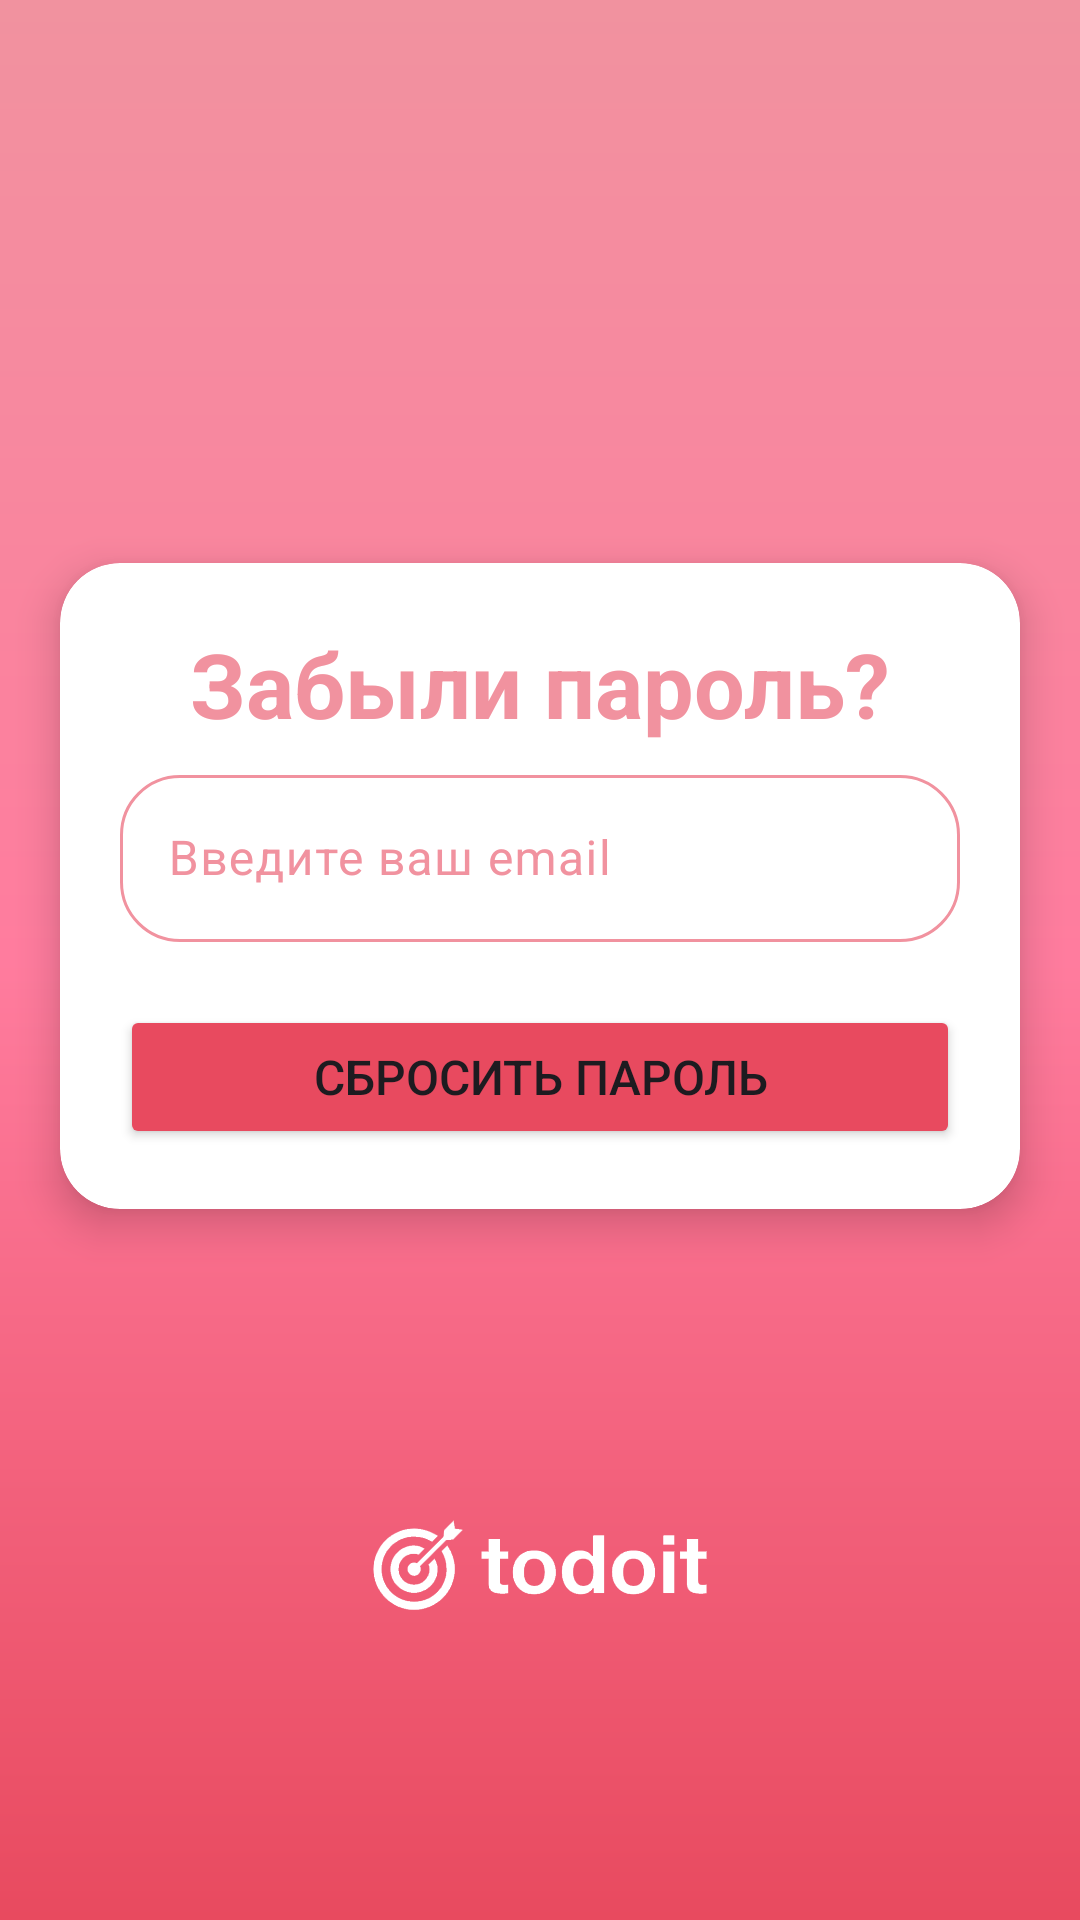

Android layout source for this screen:
<!-- AndroidManifest.xml: application theme Theme.ToDoListOnline -->
<!-- res/layout/activity_reset_password.xml -->
<?xml version="1.0" encoding="utf-8"?>
<androidx.constraintlayout.widget.ConstraintLayout xmlns:android="http://schemas.android.com/apk/res/android"
    xmlns:app="http://schemas.android.com/apk/res-auto"
    xmlns:tools="http://schemas.android.com/tools"
    android:id="@+id/main"
    android:layout_width="match_parent"
    android:layout_height="match_parent"
    android:background="@drawable/gradient"
    tools:context=".presentation.login.LoginActivity">

    <LinearLayout
        android:id="@+id/linearLayout"
        android:layout_width="match_parent"
        android:layout_height="wrap_content"
        android:layout_marginTop="-50dp"
        android:orientation="vertical"
        app:layout_constraintBottom_toBottomOf="parent"
        app:layout_constraintTop_toTopOf="parent">

        <androidx.cardview.widget.CardView
            android:id="@+id/cardView"
            android:layout_width="match_parent"
            android:layout_height="wrap_content"
            android:layout_marginStart="20dp"
            android:layout_marginTop="20dp"
            android:layout_marginEnd="20dp"
            android:layout_marginBottom="20dp"
            android:background="#FAEAEC"
            app:cardCornerRadius="20sp"
            app:cardElevation="8dp">

            <LinearLayout
                android:layout_width="match_parent"
                android:layout_height="wrap_content"
                android:orientation="vertical">

                <TextView
                    android:layout_width="match_parent"
                    android:layout_height="wrap_content"
                    android:paddingTop="20dp"
                    android:paddingBottom="5dp"
                    android:text="@string/forget_password"
                    android:textAlignment="center"
                    android:textColor="#F1929F"
                    android:textSize="30sp"
                    android:textStyle="bold" />


                <com.google.android.material.textfield.TextInputLayout
                    android:id="@+id/et_email_l"
                    style="@style/ThemeOverlay.Material3.AutoCompleteTextView.OutlinedBox"
                    android:layout_width="match_parent"
                    android:layout_height="70dp"
                    android:layout_marginStart="20sp"
                    android:layout_marginEnd="20sp"
                    android:layout_marginBottom="12dp"
                    android:hint="@string/input_your_email"
                    android:textColorHint="#F1929F"
                    app:boxCornerRadiusBottomEnd="20dp"
                    app:boxCornerRadiusBottomStart="20dp"
                    app:boxCornerRadiusTopEnd="20dp"
                    app:boxCornerRadiusTopStart="20dp"
                    app:boxStrokeColor="#E84A5F"
                    app:endIconMode="clear_text"
                    app:hintTextColor="#F1929F">

                    <com.google.android.material.textfield.TextInputEditText
                        android:id="@+id/et_email"
                        android:layout_width="match_parent"
                        android:scrollHorizontally="true"
                        android:singleLine="true"
                        android:maxLines="1"
                        android:layout_height="wrap_content" />

                </com.google.android.material.textfield.TextInputLayout>


                <Button
                    android:id="@+id/button_reset_password"
                    android:layout_width="match_parent"
                    android:layout_height="wrap_content"
                    android:layout_marginStart="20dp"
                    android:layout_marginEnd="20dp"
                    android:layout_marginBottom="20dp"
                    android:backgroundTint="#E84A5F"
                    android:text="@string/reset_password"
                    android:textSize="16sp" />

            </LinearLayout>

        </androidx.cardview.widget.CardView>
    </LinearLayout>


    <ImageView
        android:id="@+id/imageView"
        android:layout_width="0dp"
        android:layout_height="30dp"
        android:layout_marginBottom="20dp"
        android:paddingStart="100dp"
        android:paddingEnd="100dp"
        android:src="@drawable/logo"
        app:layout_constraintBottom_toBottomOf="parent"
        app:layout_constraintEnd_toEndOf="parent"
        app:layout_constraintStart_toStartOf="parent"
        app:layout_constraintTop_toBottomOf="@+id/linearLayout"
        app:tint="@color/white" />

    <com.google.android.material.progressindicator.CircularProgressIndicator
        android:layout_width="wrap_content"
        android:id="@+id/progress_bar"
        android:layout_height="wrap_content"
        android:visibility="gone"
        app:layout_constraintBottom_toBottomOf="parent"
        android:indeterminate="true"
        app:layout_constraintEnd_toEndOf="parent"
        app:layout_constraintStart_toStartOf="parent"
        app:layout_constraintTop_toTopOf="parent" />

    <View
        android:id="@+id/black_background"
        android:visibility="gone"
        android:clickable="true"
        android:focusable="true"
        android:layout_width="match_parent"
        android:layout_height="match_parent"/>

</androidx.constraintlayout.widget.ConstraintLayout>
<!-- resources referenced by this layout -->
<resources>
  <color name="white">#FFFFFFFF</color>
  <!-- drawable gradient (drawable) -->
  <shape xmlns:android="http://schemas.android.com/apk/res/android"
      android:shape="rectangle">
  
      <gradient
          android:startColor="#E84A5F"
          android:endColor="#F1929F"
          android:centerColor="#ff7c9e"
          android:type="linear"
          android:angle="90"/>
  </shape>
  <!-- drawable logo: png bitmap (drawable, 31345 bytes) -->
  <string name="forget_password">Забыли пароль?</string>
  <string name="input_your_email">Введите ваш email</string>
  <string name="reset_password">Сбросить пароль</string>
  <style name="Theme.ToDoListOnline" parent="Base.Theme.ToDoListOnline" />
  <style name="Base.Theme.ToDoListOnline" parent="Theme.Material3.DayNight.NoActionBar">
          
          
          <item name="android:windowSoftInputMode">adjustPan</item>
      </style>
</resources>
